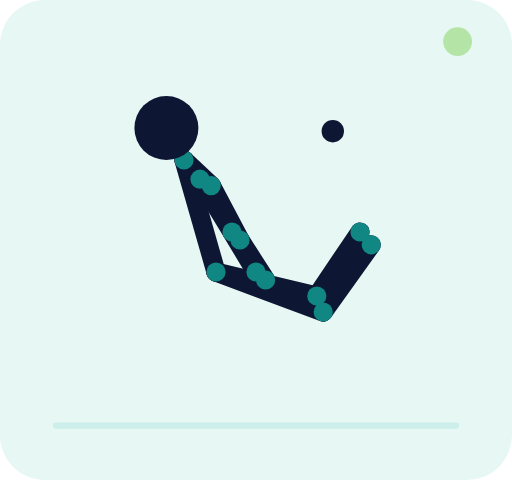
t = 0.00 s
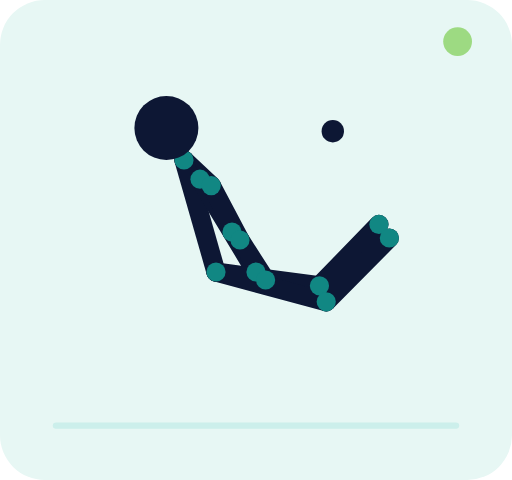
t = 0.30 s
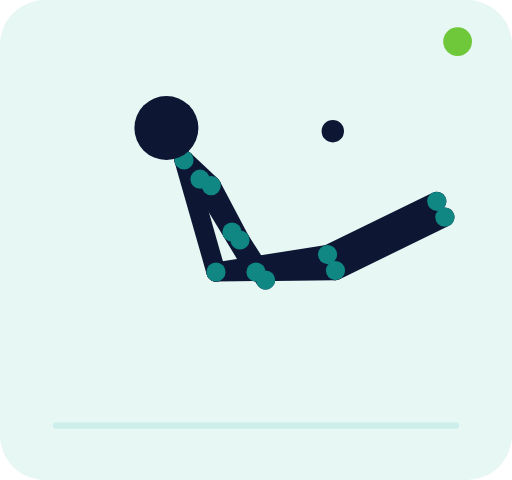
t = 0.90 s
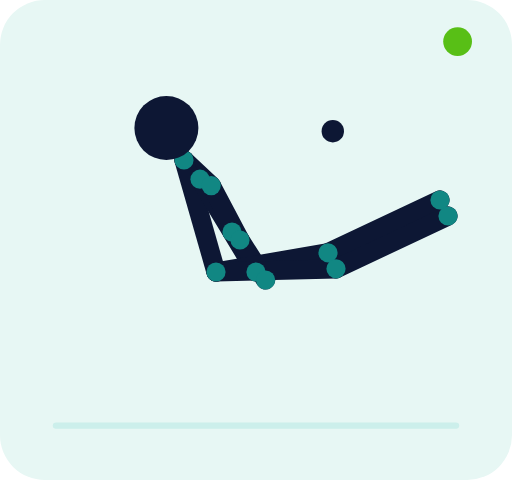
t = 1.20 s
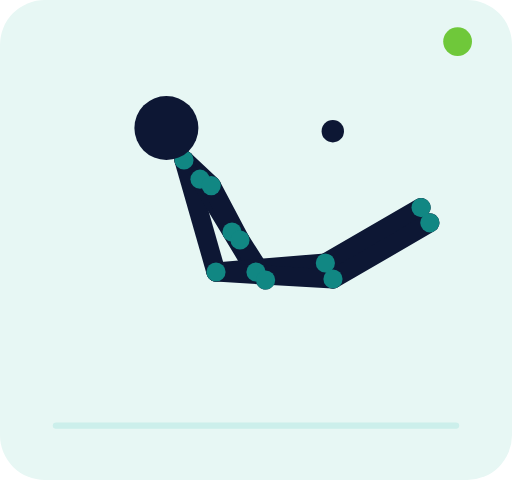
t = 1.50 s
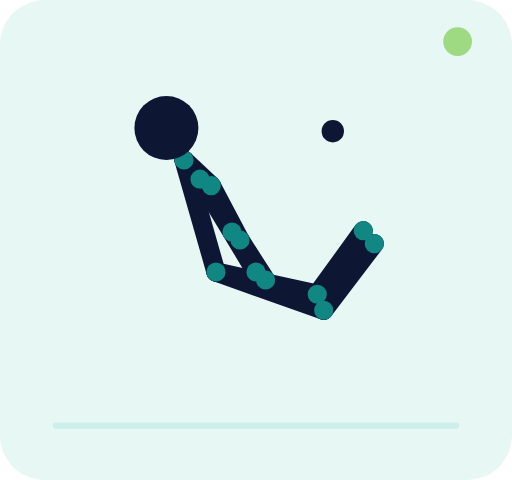
t = 2.10 s

The animated SVG that drew these frames (rendered in a browser with its animation timeline set to each time). Animation: 71 SMIL elements (animate=71); one cycle of 2.40 s, repeats indefinitely.

<svg xmlns="http://www.w3.org/2000/svg" viewBox="0 0 320 300" role="img" aria-labelledby="title desc"><title id="title">Presse à cuisses</title><desc id="desc">Animation vectorielle en boucle montrant les deux positions principales du mouvement.</desc><rect width="320" height="300" rx="28" fill="#e7f7f4"/><path d="M35 266h250" stroke="#ccefeb" stroke-width="4" stroke-linecap="round"/><g fill="#0d1734"><circle cx="112" cy="82" r="7"/><circle cx="208" cy="82" r="7"/></g><g><line x1="115" y1="100" x2="125" y2="112" stroke="#0d1734" stroke-width="12" stroke-linecap="round"><animate attributeName="x1" values="115;115;115" dur="2.4s" repeatCount="indefinite" keyTimes="0;.5;1" calcMode="spline" keySplines=".4 0 .2 1;.4 0 .2 1"/><animate attributeName="y1" values="100;100;100" dur="2.4s" repeatCount="indefinite" keyTimes="0;.5;1" calcMode="spline" keySplines=".4 0 .2 1;.4 0 .2 1"/><animate attributeName="x2" values="125;125;125" dur="2.4s" repeatCount="indefinite" keyTimes="0;.5;1" calcMode="spline" keySplines=".4 0 .2 1;.4 0 .2 1"/><animate attributeName="y2" values="112;112;112" dur="2.4s" repeatCount="indefinite" keyTimes="0;.5;1" calcMode="spline" keySplines=".4 0 .2 1;.4 0 .2 1"/></line><line x1="115" y1="100" x2="132" y2="116" stroke="#0d1734" stroke-width="12" stroke-linecap="round"><animate attributeName="x1" values="115;115;115" dur="2.4s" repeatCount="indefinite" keyTimes="0;.5;1" calcMode="spline" keySplines=".4 0 .2 1;.4 0 .2 1"/><animate attributeName="y1" values="100;100;100" dur="2.4s" repeatCount="indefinite" keyTimes="0;.5;1" calcMode="spline" keySplines=".4 0 .2 1;.4 0 .2 1"/><animate attributeName="x2" values="132;132;132" dur="2.4s" repeatCount="indefinite" keyTimes="0;.5;1" calcMode="spline" keySplines=".4 0 .2 1;.4 0 .2 1"/><animate attributeName="y2" values="116;116;116" dur="2.4s" repeatCount="indefinite" keyTimes="0;.5;1" calcMode="spline" keySplines=".4 0 .2 1;.4 0 .2 1"/></line><line x1="115" y1="100" x2="135" y2="170" stroke="#0d1734" stroke-width="12" stroke-linecap="round"><animate attributeName="x1" values="115;115;115" dur="2.4s" repeatCount="indefinite" keyTimes="0;.5;1" calcMode="spline" keySplines=".4 0 .2 1;.4 0 .2 1"/><animate attributeName="y1" values="100;100;100" dur="2.4s" repeatCount="indefinite" keyTimes="0;.5;1" calcMode="spline" keySplines=".4 0 .2 1;.4 0 .2 1"/><animate attributeName="x2" values="135;135;135" dur="2.4s" repeatCount="indefinite" keyTimes="0;.5;1" calcMode="spline" keySplines=".4 0 .2 1;.4 0 .2 1"/><animate attributeName="y2" values="170;170;170" dur="2.4s" repeatCount="indefinite" keyTimes="0;.5;1" calcMode="spline" keySplines=".4 0 .2 1;.4 0 .2 1"/></line><line x1="125" y1="112" x2="145" y2="145" stroke="#0d1734" stroke-width="12" stroke-linecap="round"><animate attributeName="x1" values="125;125;125" dur="2.4s" repeatCount="indefinite" keyTimes="0;.5;1" calcMode="spline" keySplines=".4 0 .2 1;.4 0 .2 1"/><animate attributeName="y1" values="112;112;112" dur="2.4s" repeatCount="indefinite" keyTimes="0;.5;1" calcMode="spline" keySplines=".4 0 .2 1;.4 0 .2 1"/><animate attributeName="x2" values="145;145;145" dur="2.4s" repeatCount="indefinite" keyTimes="0;.5;1" calcMode="spline" keySplines=".4 0 .2 1;.4 0 .2 1"/><animate attributeName="y2" values="145;145;145" dur="2.4s" repeatCount="indefinite" keyTimes="0;.5;1" calcMode="spline" keySplines=".4 0 .2 1;.4 0 .2 1"/></line><line x1="145" y1="145" x2="160" y2="170" stroke="#0d1734" stroke-width="12" stroke-linecap="round"><animate attributeName="x1" values="145;145;145" dur="2.4s" repeatCount="indefinite" keyTimes="0;.5;1" calcMode="spline" keySplines=".4 0 .2 1;.4 0 .2 1"/><animate attributeName="y1" values="145;145;145" dur="2.4s" repeatCount="indefinite" keyTimes="0;.5;1" calcMode="spline" keySplines=".4 0 .2 1;.4 0 .2 1"/><animate attributeName="x2" values="160;160;160" dur="2.4s" repeatCount="indefinite" keyTimes="0;.5;1" calcMode="spline" keySplines=".4 0 .2 1;.4 0 .2 1"/><animate attributeName="y2" values="170;170;170" dur="2.4s" repeatCount="indefinite" keyTimes="0;.5;1" calcMode="spline" keySplines=".4 0 .2 1;.4 0 .2 1"/></line><line x1="132" y1="116" x2="150" y2="150" stroke="#0d1734" stroke-width="12" stroke-linecap="round"><animate attributeName="x1" values="132;132;132" dur="2.4s" repeatCount="indefinite" keyTimes="0;.5;1" calcMode="spline" keySplines=".4 0 .2 1;.4 0 .2 1"/><animate attributeName="y1" values="116;116;116" dur="2.4s" repeatCount="indefinite" keyTimes="0;.5;1" calcMode="spline" keySplines=".4 0 .2 1;.4 0 .2 1"/><animate attributeName="x2" values="150;150;150" dur="2.4s" repeatCount="indefinite" keyTimes="0;.5;1" calcMode="spline" keySplines=".4 0 .2 1;.4 0 .2 1"/><animate attributeName="y2" values="150;150;150" dur="2.4s" repeatCount="indefinite" keyTimes="0;.5;1" calcMode="spline" keySplines=".4 0 .2 1;.4 0 .2 1"/></line><line x1="150" y1="150" x2="166" y2="175" stroke="#0d1734" stroke-width="12" stroke-linecap="round"><animate attributeName="x1" values="150;150;150" dur="2.4s" repeatCount="indefinite" keyTimes="0;.5;1" calcMode="spline" keySplines=".4 0 .2 1;.4 0 .2 1"/><animate attributeName="y1" values="150;150;150" dur="2.4s" repeatCount="indefinite" keyTimes="0;.5;1" calcMode="spline" keySplines=".4 0 .2 1;.4 0 .2 1"/><animate attributeName="x2" values="166;166;166" dur="2.4s" repeatCount="indefinite" keyTimes="0;.5;1" calcMode="spline" keySplines=".4 0 .2 1;.4 0 .2 1"/><animate attributeName="y2" values="175;175;175" dur="2.4s" repeatCount="indefinite" keyTimes="0;.5;1" calcMode="spline" keySplines=".4 0 .2 1;.4 0 .2 1"/></line><line x1="135" y1="170" x2="198" y2="185" stroke="#0d1734" stroke-width="12" stroke-linecap="round"><animate attributeName="x1" values="135;135;135" dur="2.4s" repeatCount="indefinite" keyTimes="0;.5;1" calcMode="spline" keySplines=".4 0 .2 1;.4 0 .2 1"/><animate attributeName="y1" values="170;170;170" dur="2.4s" repeatCount="indefinite" keyTimes="0;.5;1" calcMode="spline" keySplines=".4 0 .2 1;.4 0 .2 1"/><animate attributeName="x2" values="198;205;198" dur="2.4s" repeatCount="indefinite" keyTimes="0;.5;1" calcMode="spline" keySplines=".4 0 .2 1;.4 0 .2 1"/><animate attributeName="y2" values="185;158;185" dur="2.4s" repeatCount="indefinite" keyTimes="0;.5;1" calcMode="spline" keySplines=".4 0 .2 1;.4 0 .2 1"/></line><line x1="198" y1="185" x2="225" y2="145" stroke="#0d1734" stroke-width="12" stroke-linecap="round"><animate attributeName="x1" values="198;205;198" dur="2.4s" repeatCount="indefinite" keyTimes="0;.5;1" calcMode="spline" keySplines=".4 0 .2 1;.4 0 .2 1"/><animate attributeName="y1" values="185;158;185" dur="2.4s" repeatCount="indefinite" keyTimes="0;.5;1" calcMode="spline" keySplines=".4 0 .2 1;.4 0 .2 1"/><animate attributeName="x2" values="225;275;225" dur="2.4s" repeatCount="indefinite" keyTimes="0;.5;1" calcMode="spline" keySplines=".4 0 .2 1;.4 0 .2 1"/><animate attributeName="y2" values="145;125;145" dur="2.4s" repeatCount="indefinite" keyTimes="0;.5;1" calcMode="spline" keySplines=".4 0 .2 1;.4 0 .2 1"/></line><line x1="135" y1="170" x2="202" y2="195" stroke="#0d1734" stroke-width="12" stroke-linecap="round"><animate attributeName="x1" values="135;135;135" dur="2.4s" repeatCount="indefinite" keyTimes="0;.5;1" calcMode="spline" keySplines=".4 0 .2 1;.4 0 .2 1"/><animate attributeName="y1" values="170;170;170" dur="2.4s" repeatCount="indefinite" keyTimes="0;.5;1" calcMode="spline" keySplines=".4 0 .2 1;.4 0 .2 1"/><animate attributeName="x2" values="202;210;202" dur="2.4s" repeatCount="indefinite" keyTimes="0;.5;1" calcMode="spline" keySplines=".4 0 .2 1;.4 0 .2 1"/><animate attributeName="y2" values="195;168;195" dur="2.4s" repeatCount="indefinite" keyTimes="0;.5;1" calcMode="spline" keySplines=".4 0 .2 1;.4 0 .2 1"/></line><line x1="202" y1="195" x2="232" y2="153" stroke="#0d1734" stroke-width="12" stroke-linecap="round"><animate attributeName="x1" values="202;210;202" dur="2.4s" repeatCount="indefinite" keyTimes="0;.5;1" calcMode="spline" keySplines=".4 0 .2 1;.4 0 .2 1"/><animate attributeName="y1" values="195;168;195" dur="2.4s" repeatCount="indefinite" keyTimes="0;.5;1" calcMode="spline" keySplines=".4 0 .2 1;.4 0 .2 1"/><animate attributeName="x2" values="232;280;232" dur="2.4s" repeatCount="indefinite" keyTimes="0;.5;1" calcMode="spline" keySplines=".4 0 .2 1;.4 0 .2 1"/><animate attributeName="y2" values="153;135;153" dur="2.4s" repeatCount="indefinite" keyTimes="0;.5;1" calcMode="spline" keySplines=".4 0 .2 1;.4 0 .2 1"/></line><circle cx="115" cy="100" r="6" fill="#118783"><animate attributeName="cx" values="115;115;115" dur="2.4s" repeatCount="indefinite" keyTimes="0;.5;1" calcMode="spline" keySplines=".4 0 .2 1;.4 0 .2 1"/><animate attributeName="cy" values="100;100;100" dur="2.4s" repeatCount="indefinite" keyTimes="0;.5;1" calcMode="spline" keySplines=".4 0 .2 1;.4 0 .2 1"/></circle><circle cx="135" cy="170" r="6" fill="#118783"><animate attributeName="cx" values="135;135;135" dur="2.4s" repeatCount="indefinite" keyTimes="0;.5;1" calcMode="spline" keySplines=".4 0 .2 1;.4 0 .2 1"/><animate attributeName="cy" values="170;170;170" dur="2.4s" repeatCount="indefinite" keyTimes="0;.5;1" calcMode="spline" keySplines=".4 0 .2 1;.4 0 .2 1"/></circle><circle cx="125" cy="112" r="6" fill="#118783"><animate attributeName="cx" values="125;125;125" dur="2.4s" repeatCount="indefinite" keyTimes="0;.5;1" calcMode="spline" keySplines=".4 0 .2 1;.4 0 .2 1"/><animate attributeName="cy" values="112;112;112" dur="2.4s" repeatCount="indefinite" keyTimes="0;.5;1" calcMode="spline" keySplines=".4 0 .2 1;.4 0 .2 1"/></circle><circle cx="132" cy="116" r="6" fill="#118783"><animate attributeName="cx" values="132;132;132" dur="2.4s" repeatCount="indefinite" keyTimes="0;.5;1" calcMode="spline" keySplines=".4 0 .2 1;.4 0 .2 1"/><animate attributeName="cy" values="116;116;116" dur="2.4s" repeatCount="indefinite" keyTimes="0;.5;1" calcMode="spline" keySplines=".4 0 .2 1;.4 0 .2 1"/></circle><circle cx="145" cy="145" r="6" fill="#118783"><animate attributeName="cx" values="145;145;145" dur="2.4s" repeatCount="indefinite" keyTimes="0;.5;1" calcMode="spline" keySplines=".4 0 .2 1;.4 0 .2 1"/><animate attributeName="cy" values="145;145;145" dur="2.4s" repeatCount="indefinite" keyTimes="0;.5;1" calcMode="spline" keySplines=".4 0 .2 1;.4 0 .2 1"/></circle><circle cx="150" cy="150" r="6" fill="#118783"><animate attributeName="cx" values="150;150;150" dur="2.4s" repeatCount="indefinite" keyTimes="0;.5;1" calcMode="spline" keySplines=".4 0 .2 1;.4 0 .2 1"/><animate attributeName="cy" values="150;150;150" dur="2.4s" repeatCount="indefinite" keyTimes="0;.5;1" calcMode="spline" keySplines=".4 0 .2 1;.4 0 .2 1"/></circle><circle cx="160" cy="170" r="6" fill="#118783"><animate attributeName="cx" values="160;160;160" dur="2.4s" repeatCount="indefinite" keyTimes="0;.5;1" calcMode="spline" keySplines=".4 0 .2 1;.4 0 .2 1"/><animate attributeName="cy" values="170;170;170" dur="2.4s" repeatCount="indefinite" keyTimes="0;.5;1" calcMode="spline" keySplines=".4 0 .2 1;.4 0 .2 1"/></circle><circle cx="166" cy="175" r="6" fill="#118783"><animate attributeName="cx" values="166;166;166" dur="2.4s" repeatCount="indefinite" keyTimes="0;.5;1" calcMode="spline" keySplines=".4 0 .2 1;.4 0 .2 1"/><animate attributeName="cy" values="175;175;175" dur="2.4s" repeatCount="indefinite" keyTimes="0;.5;1" calcMode="spline" keySplines=".4 0 .2 1;.4 0 .2 1"/></circle><circle cx="198" cy="185" r="6" fill="#118783"><animate attributeName="cx" values="198;205;198" dur="2.4s" repeatCount="indefinite" keyTimes="0;.5;1" calcMode="spline" keySplines=".4 0 .2 1;.4 0 .2 1"/><animate attributeName="cy" values="185;158;185" dur="2.4s" repeatCount="indefinite" keyTimes="0;.5;1" calcMode="spline" keySplines=".4 0 .2 1;.4 0 .2 1"/></circle><circle cx="202" cy="195" r="6" fill="#118783"><animate attributeName="cx" values="202;210;202" dur="2.4s" repeatCount="indefinite" keyTimes="0;.5;1" calcMode="spline" keySplines=".4 0 .2 1;.4 0 .2 1"/><animate attributeName="cy" values="195;168;195" dur="2.4s" repeatCount="indefinite" keyTimes="0;.5;1" calcMode="spline" keySplines=".4 0 .2 1;.4 0 .2 1"/></circle><circle cx="225" cy="145" r="6" fill="#118783"><animate attributeName="cx" values="225;275;225" dur="2.4s" repeatCount="indefinite" keyTimes="0;.5;1" calcMode="spline" keySplines=".4 0 .2 1;.4 0 .2 1"/><animate attributeName="cy" values="145;125;145" dur="2.4s" repeatCount="indefinite" keyTimes="0;.5;1" calcMode="spline" keySplines=".4 0 .2 1;.4 0 .2 1"/></circle><circle cx="232" cy="153" r="6" fill="#118783"><animate attributeName="cx" values="232;280;232" dur="2.4s" repeatCount="indefinite" keyTimes="0;.5;1" calcMode="spline" keySplines=".4 0 .2 1;.4 0 .2 1"/><animate attributeName="cy" values="153;135;153" dur="2.4s" repeatCount="indefinite" keyTimes="0;.5;1" calcMode="spline" keySplines=".4 0 .2 1;.4 0 .2 1"/></circle><circle cx="104" cy="80" r="20" fill="#0d1734"><animate attributeName="cx" values="104;104;104" dur="2.4s" repeatCount="indefinite" keyTimes="0;.5;1" calcMode="spline" keySplines=".4 0 .2 1;.4 0 .2 1"/><animate attributeName="cy" values="80;80;80" dur="2.4s" repeatCount="indefinite" keyTimes="0;.5;1" calcMode="spline" keySplines=".4 0 .2 1;.4 0 .2 1"/></circle></g><circle cx="286" cy="26" r="9" fill="#58bf16"><animate attributeName="opacity" values=".35;1;.35" dur="2.4s" repeatCount="indefinite"/></circle></svg>
